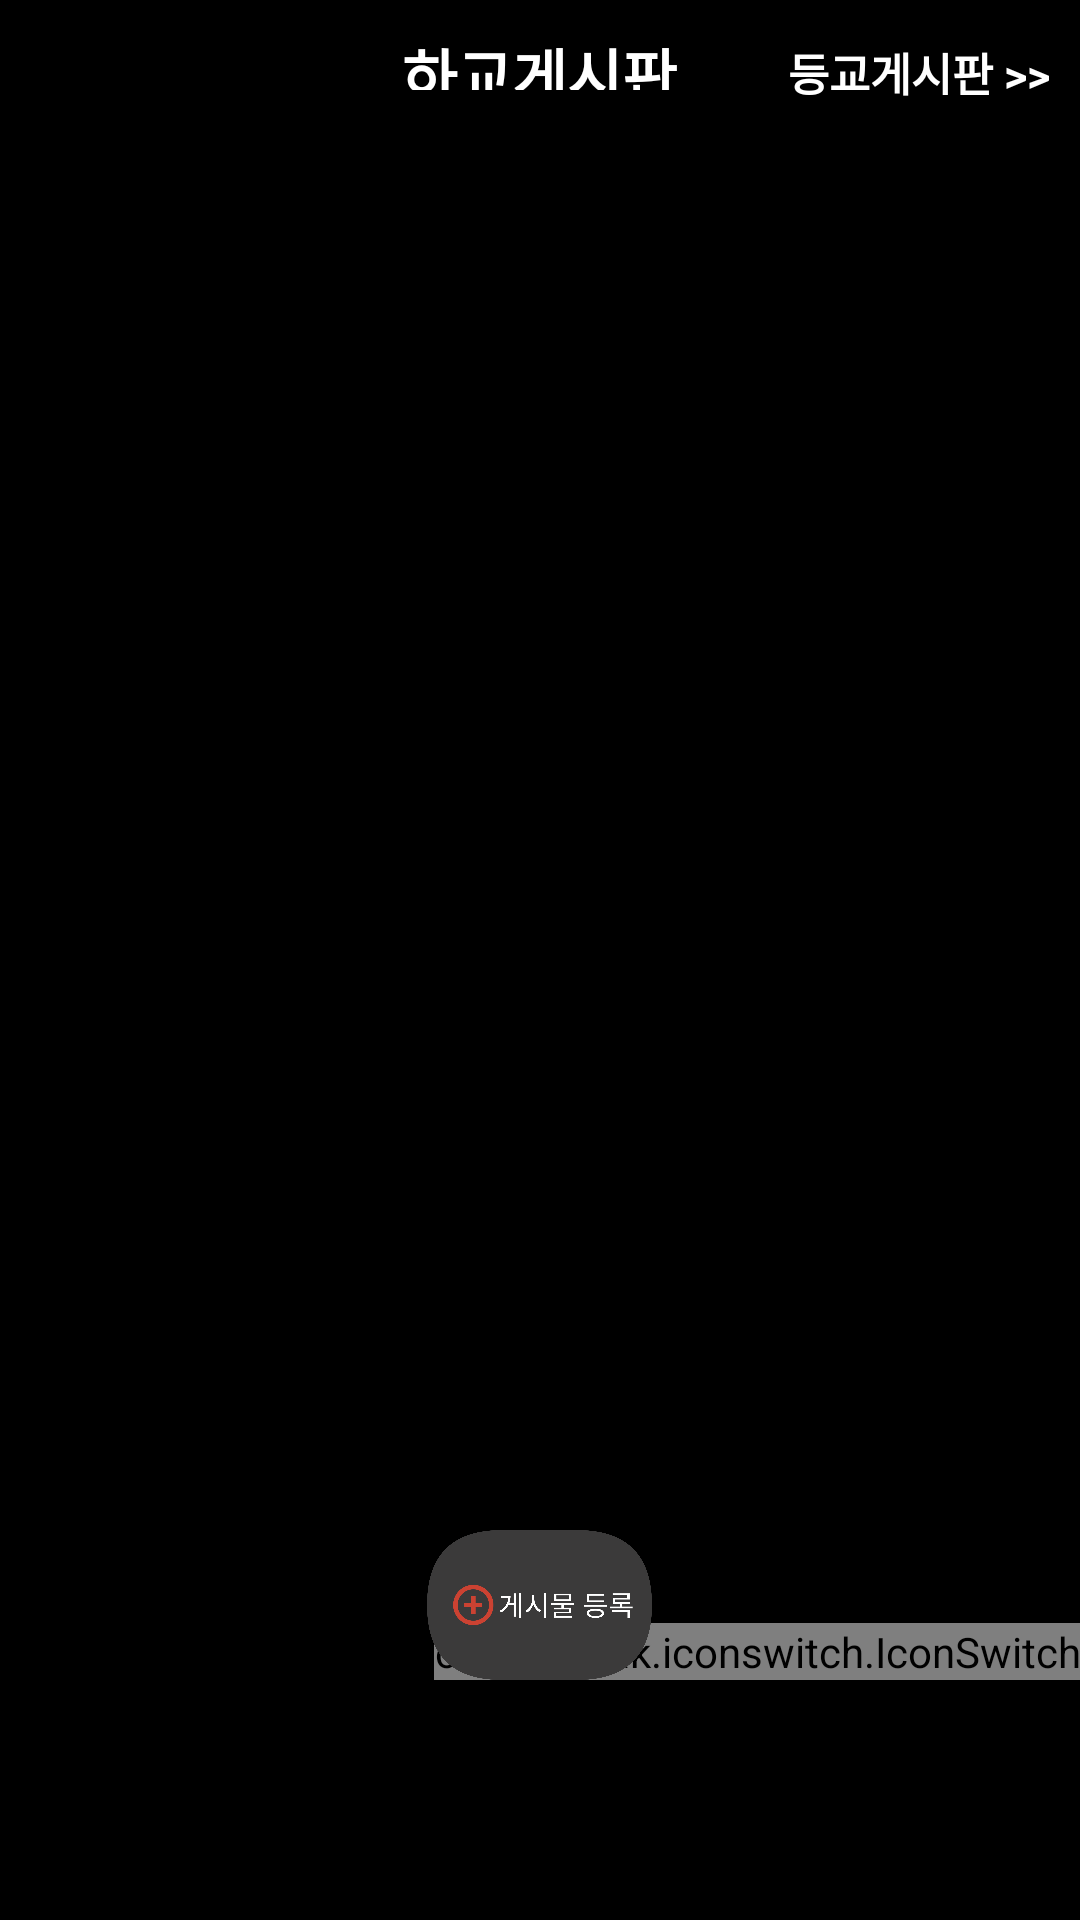

Android layout source for this screen:
<!-- AndroidManifest.xml: application theme Theme.Joinn -->
<!-- res/layout/fragment_after.xml -->
<?xml version="1.0" encoding="utf-8"?>
<FrameLayout xmlns:android="http://schemas.android.com/apk/res/android"
    xmlns:app="http://schemas.android.com/apk/res-auto"
    xmlns:tools="http://schemas.android.com/tools"
    android:layout_width="match_parent"
    android:layout_height="match_parent"
    android:background="@drawable/gradient_background"
    tools:context=".communityfragment.AfterFragment">

    <ListView
        android:id="@+id/listView"
        android:layout_width="match_parent"
        android:layout_height="wrap_content"
        android:layout_marginBottom="70dp"
        android:layout_marginTop="35dp"
        android:padding="10dp"
        android:dividerHeight="15dp"/>


    <TextView
        android:layout_width="wrap_content"
        android:layout_height="20dp"
        android:layout_gravity="top|center_horizontal"
        android:layout_marginTop="10dp"
        android:text="하교게시판"
        android:layout_above="@+id/listView"
        android:textColor="@color/white"
        android:textSize="20sp"
        android:textStyle="bold" />


    <com.polyak.iconswitch.IconSwitch

        android:id="@+id/icon_switch"
        android:layout_width="wrap_content"
        android:layout_height="wrap_content"
        android:layout_gravity="bottom|right"
        android:layout_marginBottom="80dp"
        app:isw_icon_left="@drawable/distance"
        app:isw_icon_right="@drawable/time"
        app:isw_icon_size="25dp"
        android:layout_above="@+id/listView"
        app:isw_default_selection="right"/>

    <ImageButton
        android:id="@+id/reg_button"
        android:layout_width="75dp"
        android:layout_height="50dp"
        android:layout_gravity="bottom|center_horizontal"
        android:layout_marginBottom="80dp"
        android:background="@drawable/save2"
        android:layout_above="@+id/listView"

        android:textColor="#FFFFFF" />

    <TextView
        android:id="@+id/before_button"
        android:layout_width="wrap_content"
        android:layout_height="20dp"
        android:layout_marginRight="10dp"
        android:text="등교게시판 >>"
        android:textColor="@color/white"
        android:layout_gravity="top|right"
        android:layout_marginTop="13dp"
        android:textSize="15sp"
        android:textStyle="bold"/>








</FrameLayout>
<!-- resources referenced by this layout -->
<resources>
  <!-- drawable distance (drawable) -->
  <vector xmlns:android="http://schemas.android.com/apk/res/android"
      android:width="3000dp"
      android:height="3000dp"
      android:viewportWidth="2250"
      android:viewportHeight="2250">
    <path
        android:pathData="M75.5,804.6L75.5,858.4L341.9,858.4C329.7,1029.4 239.2,1168.8 42.9,1264.9L79.5,1317.1C322.3,1197.3 408.7,1012.3 408.7,804.6ZM578.1,726.4L578.1,1018.9L407.1,1018.9L407.1,1073.4L578.1,1073.4L578.1,1456.4L645,1456.4L645,726.4ZM578.1,726.4"
        android:fillColor="#ffffff"/>
    <path
        android:pathData="M902.4,1054.7L1172.1,1054.7L1172.1,793.2L833.2,793.2L833.2,847.8L1104.5,847.8L1104.5,1000.1L835.6,1000.1L835.6,1280.4L895.9,1280.4C1021.4,1280.4 1132.2,1275.5 1264.2,1253.5L1257.6,1198.9C1129.7,1219.3 1022.2,1225 902.4,1225ZM1326.1,724.7L1326.1,1457.2L1392.9,1457.2L1392.9,724.7ZM1326.1,724.7"
        android:fillColor="#ffffff"/>
    <path
        android:pathData="M2163.6,982.2C2036.5,962.6 1907.8,875.5 1907.8,780.1L1907.8,744.3L1839.4,744.3L1839.4,780.1C1839.4,877.9 1711.5,964.3 1581.9,983.8L1608,1036C1720.4,1017.2 1828.8,955.3 1873.6,869.8C1920,953.7 2027.6,1015.6 2138.4,1034.3ZM1692.7,1229.9L1625.9,1229.9L1625.9,1440.1L2131.8,1440.1L2131.8,1385.5L1692.7,1385.5ZM1541.2,1097.9L1541.2,1151.7L1844.3,1151.7L1844.3,1299.1L1911.9,1299.1L1911.9,1151.7L2204.4,1151.7L2204.4,1097.9ZM1541.2,1097.9"
        android:fillColor="#ffffff"/>
  </vector>
  <!-- drawable gradient_background (drawable) -->
  <?xml version="1.0" encoding="utf-8"?>
  <shape xmlns:android="http://schemas.android.com/apk/res/android">
      <solid android:color="#000000" />
  </shape>
  <!-- drawable save2: png bitmap (drawable, 81513 bytes) -->
  <!-- drawable time (drawable) -->
  <vector xmlns:android="http://schemas.android.com/apk/res/android"
      android:width="3000dp"
      android:height="3000dp"
      android:viewportWidth="2250"
      android:viewportHeight="2250">
    <path
        android:pathData="M302.8,831.2L236.8,831.2L236.8,962.3C236.8,1100.9 148,1241 40.4,1292.4L81.2,1347C166.7,1303 236.8,1211.7 270.2,1101.7C305.3,1206 375.3,1292.4 458.4,1333.1L498.4,1279.3C390,1230.4 302.8,1096 302.8,962.3ZM575,767.6L575,1500.1L641.8,1500.1L641.8,767.6ZM575,767.6"
        android:fillColor="#ffffff"/>
    <path
        android:pathData="M824.3,824.6L824.3,879.2L1093.2,879.2C1079.4,1008 966.9,1111.5 795,1165.2L821.9,1218.2C1032.1,1152.2 1164.9,1013.7 1164.9,824.6ZM971.8,1247.5L905,1247.5L905,1482.2L1392.3,1482.2L1392.3,1427.6L971.8,1427.6ZM1360.5,990L1360.5,768.4L1293.7,768.4L1293.7,1302.1L1360.5,1302.1L1360.5,1045.5L1468.9,1045.5L1468.9,990ZM1360.5,990"
        android:fillColor="#ffffff"/>
    <path
        android:pathData="M2163.9,1024.3C2036.8,1004.7 1908.1,917.5 1908.1,822.2L1908.1,786.3L1839.6,786.3L1839.6,822.2C1839.6,920 1711.7,1006.3 1582.1,1025.9L1608.2,1078.1C1720.7,1059.3 1829,997.4 1873.9,911.8C1920.3,995.8 2027.9,1057.7 2138.7,1076.4ZM1693,1272L1626.1,1272L1626.1,1482.2L2132.2,1482.2L2132.2,1427.6L1693,1427.6ZM1541.4,1140L1541.4,1193.8L1844.5,1193.8L1844.5,1341.3L1912.2,1341.3L1912.2,1193.8L2204.7,1193.8L2204.7,1140ZM1541.4,1140"
        android:fillColor="#ffffff"/>
  </vector>
  <style name="Theme.Joinn" parent="Theme.MaterialComponents.DayNight.NoActionBar">
          
          <item name="colorPrimary">@color/purple_500</item>
          <item name="colorPrimaryVariant">@color/purple_700</item>
          <item name="colorOnPrimary">@color/white</item>
          
          <item name="colorSecondary">@color/teal_200</item>
          <item name="colorSecondaryVariant">@color/teal_700</item>
          <item name="colorOnSecondary">@color/black</item>
          
          <item name="android:statusBarColor">?attr/colorPrimaryVariant</item>
          
      </style>
  <!-- not gathered from this repository: default colours our renderer supplied (Android Studio template values) -->
  <color name="purple_500">#FF6200EE</color>
  <color name="purple_700">#FF3700B3</color>
  <color name="teal_200">#FF03DAC5</color>
  <color name="teal_700">#FF018786</color>
  <color name="black">#FF000000</color>
  <color name="white">#FFFFFFFF</color>
</resources>
